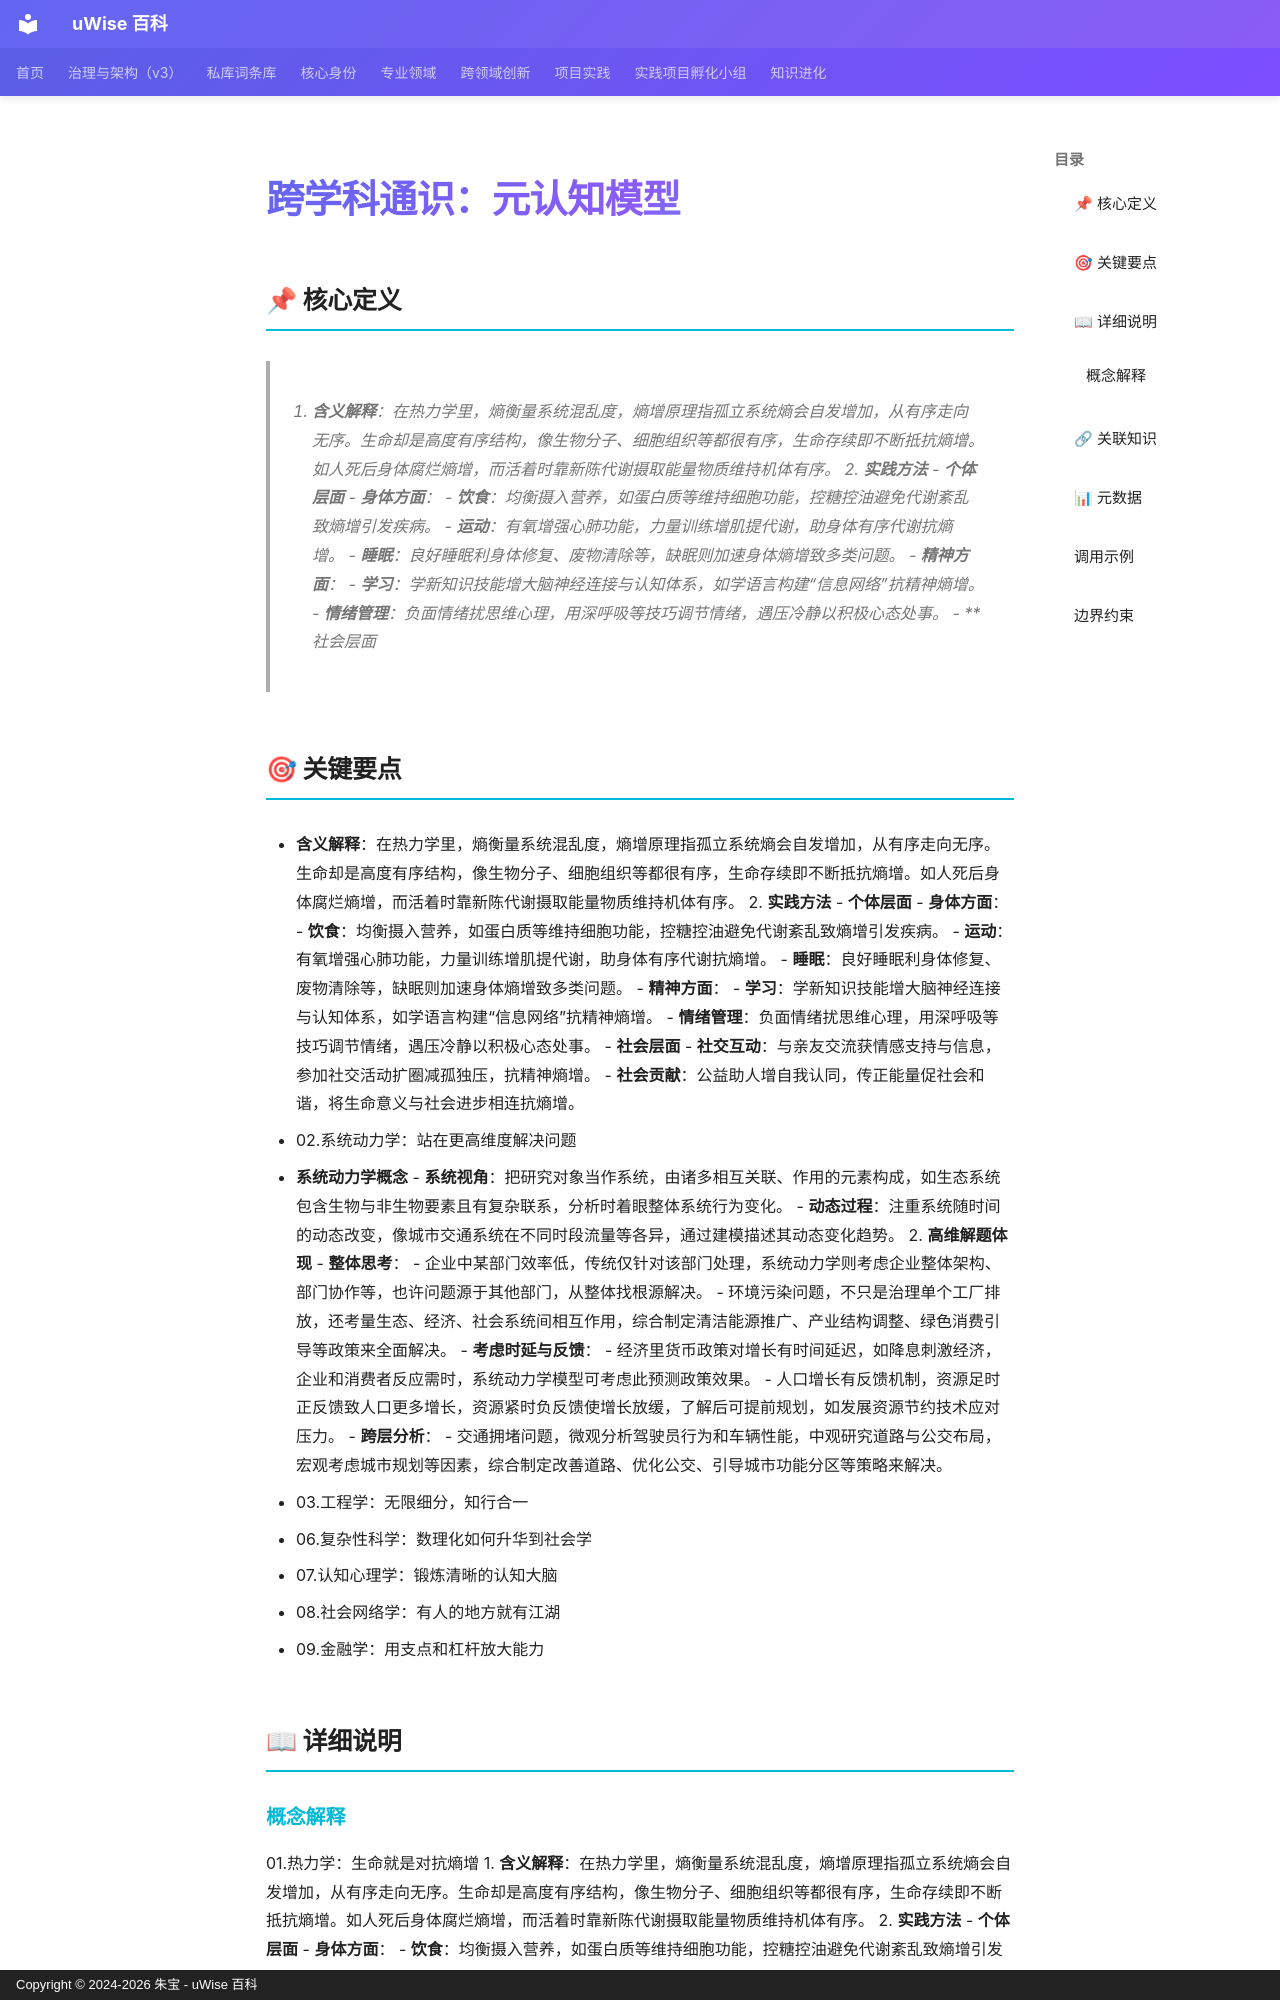

repository: zhubao315/uWise · page: vault-encyclopedia/md-aa7efb84/index.html · generator: mkdocs · copyright: Copyright © 2024-2026 朱宝 - uWise 百科

---
title: "跨学科通识：元认知模型"
description: "1. 含义解释：在热力学里，熵衡量系统混乱度，熵增原理指孤立系统熵会自发增加，从有序走向无序。生命却是高度有序结构，像生物分子、细胞组织等都很有序，生命存续即不断抵抗熵增。如人死后身体腐烂熵增，而活着时靠新陈代谢摄取能量物质维持机体有序。 2. 实践方法 - 个体层面 - 身体方面： - 饮食：均衡摄入营养，如蛋白质等维持细胞功能，控糖控油避免代谢紊乱致熵增"
---

# 跨学科通识：元认知模型

## 📌 核心定义

> 1. **含义解释**：在热力学里，熵衡量系统混乱度，熵增原理指孤立系统熵会自发增加，从有序走向无序。生命却是高度有序结构，像生物分子、细胞组织等都很有序，生命存续即不断抵抗熵增。如人死后身体腐烂熵增，而活着时靠新陈代谢摄取能量物质维持机体有序。 2. **实践方法** - **个体层面** - **身体方面**： - **饮食**：均衡摄入营养，如蛋白质等维持细胞功能，控糖控油避免代谢紊乱致熵增引发疾病。 - **运动**：有氧增强心肺功能，力量训练增肌提代谢，助身体有序代谢抗熵增。 - **睡眠**：良好睡眠利身体修复、废物清除等，缺眠则加速身体熵增致多类问题。 - **精神方面**： - **学习**：学新知识技能增大脑神经连接与认知体系，如学语言构建“信息网络”抗精神熵增。 - **情绪管理**：负面情绪扰思维心理，用深呼吸等技巧调节情绪，遇压冷静以积极心态处事。 - **社会层面
